Run: headless pygame with SDL's dummy video driver; simulated clock (each Clock.tick advances the game by its frame time, no real sleeping); random seed 0; keys injected as events and as key.get_pressed() state; no mouse input.
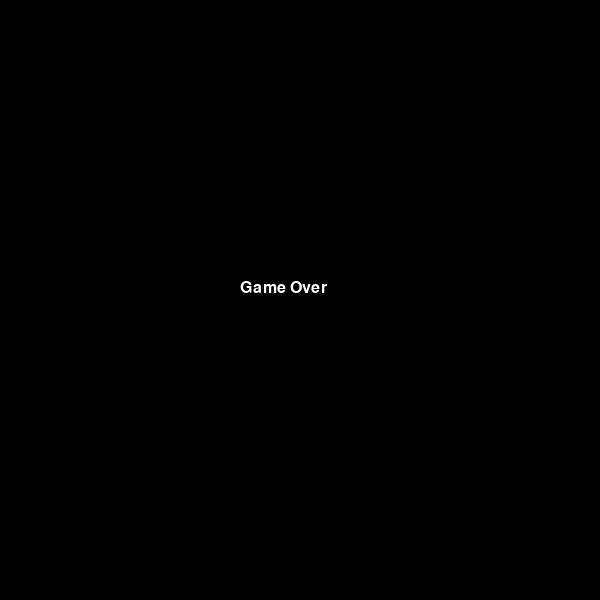
Frame 1 of 1 · flips 1–60 · no input (game ended)

The pygame program that drew these frames:

import pygame
import random
import sys

pygame.init()

# ---------------------------
# SETTINGS
# ---------------------------
WIDTH = 600
HEIGHT = 600
CELL = 20
FPS = 8

WHITE = (255, 255, 255)
BLACK = (0, 0, 0)
GREEN = (0, 180, 0)
RED = (220, 0, 0)
GRAY = (100, 100, 100)
BLUE = (0, 120, 255)

screen = pygame.display.set_mode((WIDTH, HEIGHT))
pygame.display.set_caption("Snake")
clock = pygame.time.Clock()

font = pygame.font.SysFont("Verdana", 24)

# ---------------------------
# INITIAL STATE
# ---------------------------
snake = [(100, 100), (80, 100), (60, 100)]
dx = CELL
dy = 0

score = 0
level = 1
speed = FPS

# Несколько стен
walls = []
for x in range(0, WIDTH, CELL):
    walls.append((x, 0))
    walls.append((x, HEIGHT - CELL))

for y in range(0, HEIGHT, CELL):
    walls.append((0, y))
    walls.append((WIDTH - CELL, y))

# Внутренние препятствия
for x in range(200, 400, CELL):
    walls.append((x, 200))

for y in range(300, 500, CELL):
    walls.append((300, y))

# ---------------------------
# FOOD GENERATION
# ---------------------------
def random_food():
    while True:
        x = random.randrange(CELL, WIDTH - CELL, CELL)
        y = random.randrange(CELL, HEIGHT - CELL, CELL)

        # Еда не должна быть на змейке и на стенах
        if (x, y) not in snake and (x, y) not in walls:
            return (x, y)

food = random_food()

# ---------------------------
# DRAW FUNCTION
# ---------------------------
def draw_game():
    screen.fill(BLACK)

    # Рисуем стены
    for wall in walls:
        pygame.draw.rect(screen, GRAY, (wall[0], wall[1], CELL, CELL))

    # Рисуем змейку
    for i, segment in enumerate(snake):
        color = BLUE if i == 0 else GREEN
        pygame.draw.rect(screen, color, (segment[0], segment[1], CELL, CELL))

    # Рисуем еду
    pygame.draw.rect(screen, RED, (food[0], food[1], CELL, CELL))

    # Текст score и level
    score_text = font.render(f"Score: {score}", True, WHITE)
    level_text = font.render(f"Level: {level}", True, WHITE)

    screen.blit(score_text, (10, 10))
    screen.blit(level_text, (450, 10))

    pygame.display.update()

# ---------------------------
# GAME OVER
# ---------------------------
def game_over():
    text = font.render("Game Over", True, WHITE)
    screen.fill(BLACK)
    screen.blit(text, (240, 280))
    pygame.display.update()
    pygame.time.delay(2000)
    pygame.quit()
    sys.exit()

# ---------------------------
# MAIN LOOP
# ---------------------------
while True:
    for event in pygame.event.get():
        if event.type == pygame.QUIT:
            pygame.quit()
            sys.exit()

        if event.type == pygame.KEYDOWN:
            # Запрещаем разворот на 180 градусов
            if event.key == pygame.K_LEFT and dx == 0:
                dx = -CELL
                dy = 0
            elif event.key == pygame.K_RIGHT and dx == 0:
                dx = CELL
                dy = 0
            elif event.key == pygame.K_UP and dy == 0:
                dx = 0
                dy = -CELL
            elif event.key == pygame.K_DOWN and dy == 0:
                dx = 0
                dy = CELL

    # Новая голова змейки
    head_x = snake[0][0] + dx
    head_y = snake[0][1] + dy
    new_head = (head_x, head_y)

    # Проверка выхода за границы
    if head_x < 0 or head_x >= WIDTH or head_y < 0 or head_y >= HEIGHT:
        game_over()

    # Проверка столкновения со своим телом
    if new_head in snake:
        game_over()

    # Проверка столкновения со стенами
    if new_head in walls:
        game_over()

    # Добавляем новую голову
    snake.insert(0, new_head)

    # Проверка еды
    if new_head == food:
        score += 1
        food = random_food()

        # Новый уровень каждые 4 очка
        if score % 4 == 0:
            level += 1
            speed += 2
    else:
        # Если еду не съели, хвост убираем
        snake.pop()

    draw_game()
    clock.tick(speed)
